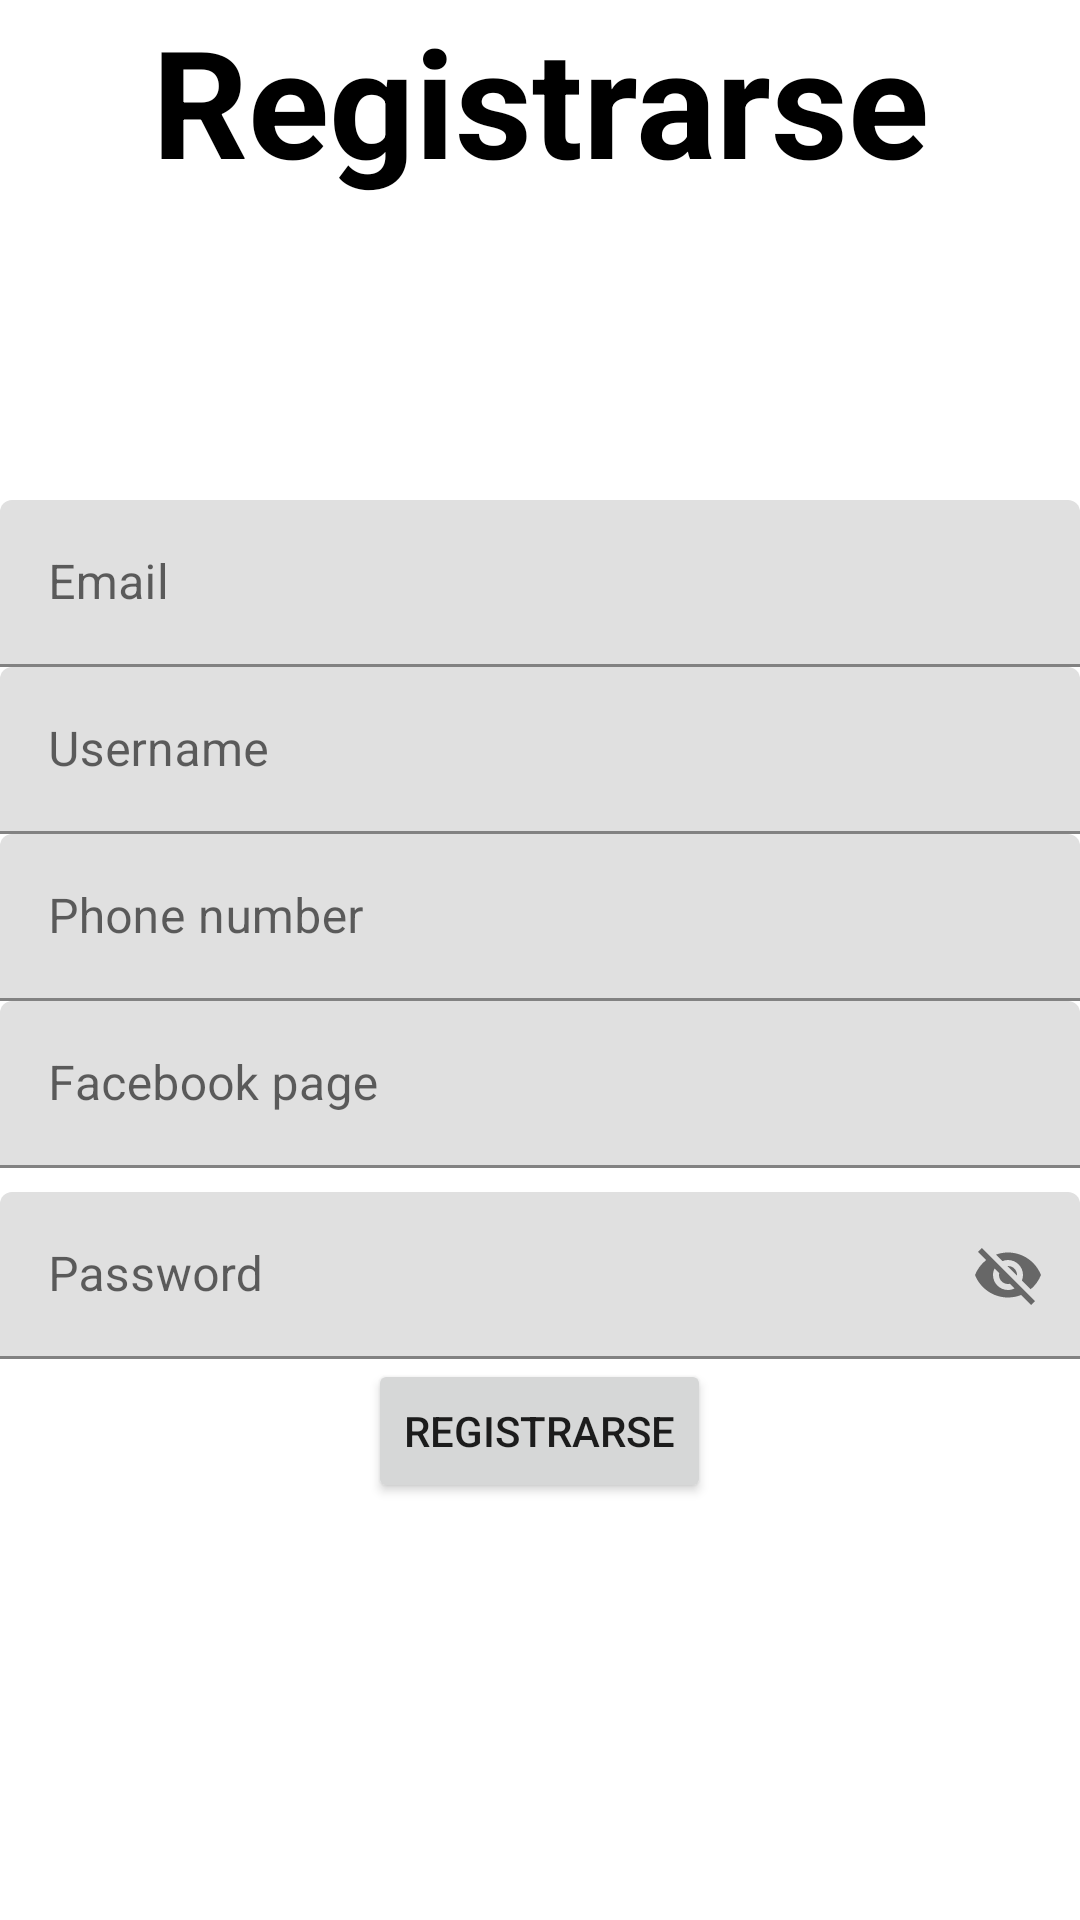

Layout XML and referenced resources for this Android screen:
<!-- AndroidManifest.xml: application theme Theme.ArgentinaPesca -->
<!-- res/layout/fragment_sign_up.xml -->
<?xml version="1.0" encoding="utf-8"?>
<LinearLayout xmlns:android="http://schemas.android.com/apk/res/android"
    xmlns:tools="http://schemas.android.com/tools"
    android:layout_width="match_parent"
    android:layout_height="match_parent"
    xmlns:app="http://schemas.android.com/apk/res-auto"
    tools:context=".ui.auth.SignUpFragment"
    android:orientation="vertical">

    <TextView
        android:layout_width="match_parent"
        android:layout_height="wrap_content"
        android:textSize="50dp"
        android:textStyle="bold"
        android:textColor="@color/black"
        android:gravity="center_horizontal"
        android:text="Registrarse"/>

    <com.google.android.material.textfield.TextInputLayout
        android:layout_width="match_parent"
        android:layout_height="wrap_content"
        android:layout_marginTop="100dp"
        android:hint="Email">
        <com.google.android.material.textfield.TextInputEditText
            android:id="@+id/edit_email"
            android:layout_width="match_parent"
            android:layout_height="wrap_content"/>
    </com.google.android.material.textfield.TextInputLayout>

    <com.google.android.material.textfield.TextInputLayout
        android:layout_width="match_parent"
        android:layout_height="wrap_content"
        android:hint="Username">
        <com.google.android.material.textfield.TextInputEditText
            android:id="@+id/edit_username"
            android:layout_width="match_parent"
            android:layout_height="wrap_content"/>
    </com.google.android.material.textfield.TextInputLayout>

    <com.google.android.material.textfield.TextInputLayout
        android:layout_width="match_parent"
        android:layout_height="wrap_content"
        android:hint="Phone number">
        <com.google.android.material.textfield.TextInputEditText
            android:id="@+id/edit_phone"
            android:layout_width="match_parent"
            android:layout_height="wrap_content"/>
    </com.google.android.material.textfield.TextInputLayout>

    <com.google.android.material.textfield.TextInputLayout
        android:layout_width="match_parent"
        android:layout_height="wrap_content"
        android:hint="Facebook page">
        <com.google.android.material.textfield.TextInputEditText
            android:id="@+id/edit_face"
            android:layout_width="match_parent"
            android:layout_height="wrap_content"/>
    </com.google.android.material.textfield.TextInputLayout>

    <com.google.android.material.textfield.TextInputLayout
        android:layout_width="match_parent"
        android:layout_height="wrap_content"
        android:layout_marginTop="8dp"
        android:hint="Password"
        app:passwordToggleEnabled="true">
        <com.google.android.material.textfield.TextInputEditText
            android:id="@+id/edit_password"
            android:layout_width="match_parent"
            android:layout_height="wrap_content"/>
    </com.google.android.material.textfield.TextInputLayout>

    <Button
        android:id="@+id/btn_signUp"
        android:layout_width="wrap_content"
        android:layout_height="wrap_content"
        android:layout_gravity="center_horizontal"
        android:text="Registrarse"/>

</LinearLayout>
<!-- resources referenced by this layout -->
<resources>
  <color name="black">#FF000000</color>
  <style name="Theme.ArgentinaPesca" parent="Theme.MaterialComponents.DayNight.DarkActionBar">
          
          <item name="colorPrimary">@color/teal_200</item>
          <item name="colorPrimaryVariant">@color/black</item>
          <item name="colorOnPrimary">@color/white</item>
          
          <item name="colorSecondary">@color/teal_200</item>
          <item name="colorSecondaryVariant">@color/teal_700</item>
          <item name="colorOnSecondary">@color/black</item>
          
          <item name="android:statusBarColor" tools:targetApi="l">?attr/colorPrimaryVariant</item>
          
      </style>
  <color name="teal_200">#FF03DAC5</color>
  <color name="white">#FFFFFFFF</color>
  <color name="teal_700">#FF018786</color>
</resources>
